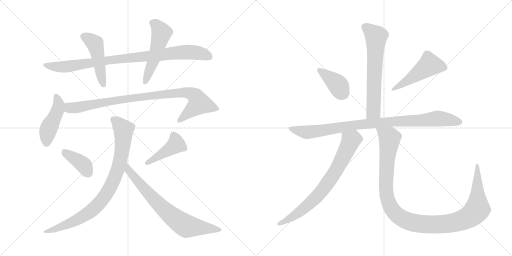
t = 0.00 s
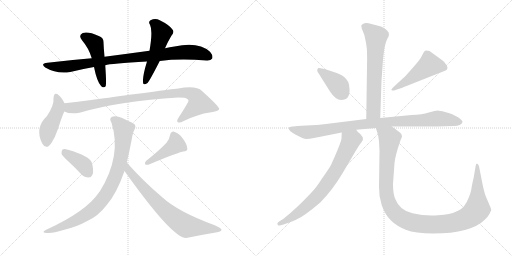
t = 2.39 s
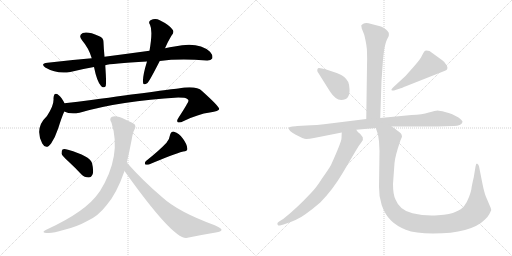
t = 4.78 s
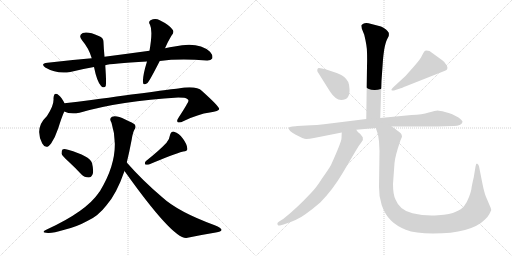
t = 7.17 s
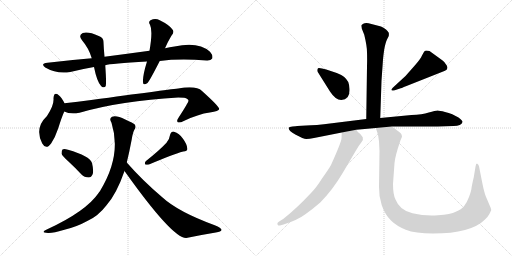
t = 9.56 s
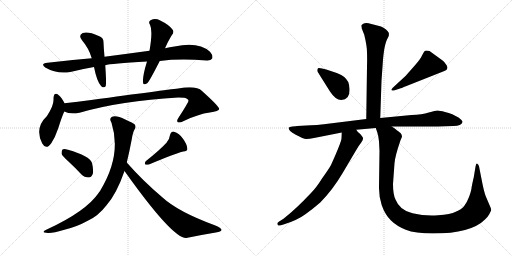
t = 11.95 s

The animated SVG that drew these frames (rendered in a browser with its animation timeline set to each time). Animation: 15 CSS @keyframes rules; one cycle of 11.95 s.

<svg version="1.1" viewBox="0 0 2048 1024" xmlns="http://www.w3.org/2000/svg">
  <g stroke="lightgray" stroke-dasharray="1,1" stroke-width="1" transform="scale(4, 4)">
    <line x1="0" y1="0" x2="256" y2="256"></line>
    <line x1="256" y1="0" x2="0" y2="256"></line>
    <line x1="128" y1="0" x2="128" y2="256"></line>
    <line x1="0" y1="128" x2="256" y2="128"></line>
    <line x1="256" y1="0" x2="512" y2="256"></line>
    <line x1="512" y1="0" x2="256" y2="256"></line>
    <line x1="384" y1="0" x2="384" y2="256"></line>
    <line x1="256" y1="128" x2="512" y2="128"></line>
  </g>
<g transform="scale(1, -1) translate(0, -850)">
   <style type="text/css">
    @keyframes keyframes0 {
      from {
       stroke: black;
       stroke-dashoffset: 918;
       stroke-width: 128;
       }
       75% {
       animation-timing-function: step-end;
       stroke: black;
       stroke-dashoffset: 0;
       stroke-width: 128;
       }
       to {
       stroke: black;
       stroke-width: 1024;
       }
       }
       #make-me-a-hanzi-animation-0 {
         animation: keyframes0 0.997070s both;
         animation-delay: 0.000000s;
         animation-timing-function: linear;
       }
    @keyframes keyframes1 {
      from {
       stroke: black;
       stroke-dashoffset: 475;
       stroke-width: 128;
       }
       61% {
       animation-timing-function: step-end;
       stroke: black;
       stroke-dashoffset: 0;
       stroke-width: 128;
       }
       to {
       stroke: black;
       stroke-width: 1024;
       }
       }
       #make-me-a-hanzi-animation-1 {
         animation: keyframes1 0.636556s both;
         animation-delay: 0.997070s;
         animation-timing-function: linear;
       }
    @keyframes keyframes2 {
      from {
       stroke: black;
       stroke-dashoffset: 522;
       stroke-width: 128;
       }
       63% {
       animation-timing-function: step-end;
       stroke: black;
       stroke-dashoffset: 0;
       stroke-width: 128;
       }
       to {
       stroke: black;
       stroke-width: 1024;
       }
       }
       #make-me-a-hanzi-animation-2 {
         animation: keyframes2 0.674805s both;
         animation-delay: 1.633626s;
         animation-timing-function: linear;
       }
    @keyframes keyframes3 {
      from {
       stroke: black;
       stroke-dashoffset: 449;
       stroke-width: 128;
       }
       59% {
       animation-timing-function: step-end;
       stroke: black;
       stroke-dashoffset: 0;
       stroke-width: 128;
       }
       to {
       stroke: black;
       stroke-width: 1024;
       }
       }
       #make-me-a-hanzi-animation-3 {
         animation: keyframes3 0.615397s both;
         animation-delay: 2.308431s;
         animation-timing-function: linear;
       }
    @keyframes keyframes4 {
      from {
       stroke: black;
       stroke-dashoffset: 925;
       stroke-width: 128;
       }
       75% {
       animation-timing-function: step-end;
       stroke: black;
       stroke-dashoffset: 0;
       stroke-width: 128;
       }
       to {
       stroke: black;
       stroke-width: 1024;
       }
       }
       #make-me-a-hanzi-animation-4 {
         animation: keyframes4 1.002767s both;
         animation-delay: 2.923828s;
         animation-timing-function: linear;
       }
    @keyframes keyframes5 {
      from {
       stroke: black;
       stroke-dashoffset: 390;
       stroke-width: 128;
       }
       56% {
       animation-timing-function: step-end;
       stroke: black;
       stroke-dashoffset: 0;
       stroke-width: 128;
       }
       to {
       stroke: black;
       stroke-width: 1024;
       }
       }
       #make-me-a-hanzi-animation-5 {
         animation: keyframes5 0.567383s both;
         animation-delay: 3.926595s;
         animation-timing-function: linear;
       }
    @keyframes keyframes6 {
      from {
       stroke: black;
       stroke-dashoffset: 430;
       stroke-width: 128;
       }
       58% {
       animation-timing-function: step-end;
       stroke: black;
       stroke-dashoffset: 0;
       stroke-width: 128;
       }
       to {
       stroke: black;
       stroke-width: 1024;
       }
       }
       #make-me-a-hanzi-animation-6 {
         animation: keyframes6 0.599935s both;
         animation-delay: 4.493978s;
         animation-timing-function: linear;
       }
    @keyframes keyframes7 {
      from {
       stroke: black;
       stroke-dashoffset: 857;
       stroke-width: 128;
       }
       74% {
       animation-timing-function: step-end;
       stroke: black;
       stroke-dashoffset: 0;
       stroke-width: 128;
       }
       to {
       stroke: black;
       stroke-width: 1024;
       }
       }
       #make-me-a-hanzi-animation-7 {
         animation: keyframes7 0.947428s both;
         animation-delay: 5.093913s;
         animation-timing-function: linear;
       }
    @keyframes keyframes8 {
      from {
       stroke: black;
       stroke-dashoffset: 739;
       stroke-width: 128;
       }
       71% {
       animation-timing-function: step-end;
       stroke: black;
       stroke-dashoffset: 0;
       stroke-width: 128;
       }
       to {
       stroke: black;
       stroke-width: 1024;
       }
       }
       #make-me-a-hanzi-animation-8 {
         animation: keyframes8 0.851400s both;
         animation-delay: 6.041341s;
         animation-timing-function: linear;
       }
    @keyframes keyframes9 {
      from {
       stroke: black;
       stroke-dashoffset: 651;
       stroke-width: 128;
       }
       68% {
       animation-timing-function: step-end;
       stroke: black;
       stroke-dashoffset: 0;
       stroke-width: 128;
       }
       to {
       stroke: black;
       stroke-width: 1024;
       }
       }
       #make-me-a-hanzi-animation-9 {
         animation: keyframes9 0.779785s both;
         animation-delay: 6.892741s;
         animation-timing-function: linear;
       }
    @keyframes keyframes10 {
      from {
       stroke: black;
       stroke-dashoffset: 389;
       stroke-width: 128;
       }
       56% {
       animation-timing-function: step-end;
       stroke: black;
       stroke-dashoffset: 0;
       stroke-width: 128;
       }
       to {
       stroke: black;
       stroke-width: 1024;
       }
       }
       #make-me-a-hanzi-animation-10 {
         animation: keyframes10 0.566569s both;
         animation-delay: 7.672526s;
         animation-timing-function: linear;
       }
    @keyframes keyframes11 {
      from {
       stroke: black;
       stroke-dashoffset: 492;
       stroke-width: 128;
       }
       62% {
       animation-timing-function: step-end;
       stroke: black;
       stroke-dashoffset: 0;
       stroke-width: 128;
       }
       to {
       stroke: black;
       stroke-width: 1024;
       }
       }
       #make-me-a-hanzi-animation-11 {
         animation: keyframes11 0.650391s both;
         animation-delay: 8.239095s;
         animation-timing-function: linear;
       }
    @keyframes keyframes12 {
      from {
       stroke: black;
       stroke-dashoffset: 940;
       stroke-width: 128;
       }
       75% {
       animation-timing-function: step-end;
       stroke: black;
       stroke-dashoffset: 0;
       stroke-width: 128;
       }
       to {
       stroke: black;
       stroke-width: 1024;
       }
       }
       #make-me-a-hanzi-animation-12 {
         animation: keyframes12 1.014974s both;
         animation-delay: 8.889486s;
         animation-timing-function: linear;
       }
    @keyframes keyframes13 {
      from {
       stroke: black;
       stroke-dashoffset: 743;
       stroke-width: 128;
       }
       71% {
       animation-timing-function: step-end;
       stroke: black;
       stroke-dashoffset: 0;
       stroke-width: 128;
       }
       to {
       stroke: black;
       stroke-width: 1024;
       }
       }
       #make-me-a-hanzi-animation-13 {
         animation: keyframes13 0.854655s both;
         animation-delay: 9.904460s;
         animation-timing-function: linear;
       }
    @keyframes keyframes14 {
      from {
       stroke: black;
       stroke-dashoffset: 1157;
       stroke-width: 128;
       }
       79% {
       animation-timing-function: step-end;
       stroke: black;
       stroke-dashoffset: 0;
       stroke-width: 128;
       }
       to {
       stroke: black;
       stroke-width: 1024;
       }
       }
       #make-me-a-hanzi-animation-14 {
         animation: keyframes14 1.191569s both;
         animation-delay: 10.759115s;
         animation-timing-function: linear;
       }
</style>
<path d="M 639.0 606.5 Q 714.0 615.5 827.0 608.5 Q 843.0 607.5 849.0 616.5 Q 853.0 628.5 840.0 643.5 Q 794.0 685.5 698.0 664.5 Q 679.0 661.5 660.0 657.5 L 598.0 647.5 Q 510.0 635.5 418.0 623.5 L 367.0 617.5 Q 282.0 610.5 190.0 599.5 Q 160.0 596.5 181.0 580.5 Q 229.0 552.5 281.0 562.5 Q 329.0 574.5 376.0 582.5 L 421.0 589.5 Q 442.0 596.5 588.0 604.5 L 639.0 606.5 Z" fill="lightgray"></path> 
<path d="M 418.0 623.5 Q 415.0 654.5 414.0 680.5 Q 415.0 699.5 395.0 706.5 Q 353.0 725.5 331.0 718.5 Q 312.0 708.5 328.0 689.5 Q 356.0 656.5 367.0 617.5 L 376.0 582.5 Q 388.0 522.5 405.0 505.5 Q 418.0 495.5 423.0 506.5 Q 426.0 518.5 421.0 589.5 L 418.0 623.5 Z" fill="lightgray"></path> 
<path d="M 660.0 657.5 Q 669.0 679.5 685.0 706.5 Q 700.0 722.5 689.0 733.5 Q 676.0 751.5 639.0 769.5 Q 621.0 779.5 602.0 769.5 Q 592.0 762.5 600.0 751.5 Q 612.0 727.5 598.0 647.5 L 588.0 604.5 Q 570.0 546.5 572.0 521.5 Q 573.0 505.5 590.0 518.5 Q 597.0 524.5 639.0 606.5 L 660.0 657.5 Z" fill="lightgray"></path> 
<path d="M 258.0 437.5 Q 246.0 461.5 235.0 469.5 Q 216.0 484.5 214.0 457.5 Q 217.0 430.5 188.0 386.5 Q 137.0 338.5 169.0 276.5 Q 185.0 248.5 205.0 277.5 Q 221.0 301.5 233.0 337.5 Q 246.0 379.5 257.0 404.5 C 265.0 423.5 265.0 423.5 258.0 437.5 Z" fill="lightgray"></path> 
<path d="M 257.0 404.5 Q 281.0 392.5 318.0 399.5 Q 483.0 447.5 713.0 460.5 Q 728.0 460.5 737.0 459.5 Q 753.0 455.5 754.0 447.5 Q 754.0 441.5 714.0 379.5 Q 705.0 366.5 711.0 361.5 Q 718.0 357.5 735.0 366.5 Q 793.0 394.5 839.0 400.5 Q 876.0 406.5 877.0 414.5 Q 877.0 424.5 808.0 486.5 Q 786.0 508.5 713.0 496.5 Q 659.0 490.5 365.0 450.5 Q 311.0 443.5 258.0 437.5 C 228.0 434.5 228.0 413.5 257.0 404.5 Z" fill="lightgray"></path> 
<path d="M 276.0 202.5 Q 300.0 180.5 325.0 153.5 Q 338.0 140.5 355.0 140.5 Q 365.0 140.5 371.0 154.5 Q 375.0 169.5 368.0 198.5 Q 359.0 226.5 272.0 251.5 Q 256.0 255.5 250.0 252.5 Q 246.0 248.5 246.0 235.5 Q 250.0 225.5 276.0 202.5 Z" fill="lightgray"></path> 
<path d="M 666.0 279.5 Q 638.0 249.5 584.0 206.5 Q 577.0 200.5 581.0 192.5 Q 588.0 189.5 596.0 192.5 Q 689.0 232.5 733.0 244.5 Q 752.0 245.5 749.0 257.5 Q 748.0 273.5 732.0 295.5 Q 717.0 317.5 696.0 323.5 Q 683.0 324.5 679.0 306.5 Q 678.0 293.5 666.0 279.5 Z" fill="lightgray"></path> 
<path d="M 507.0 200.5 Q 517.0 240.5 527.0 293.5 Q 531.0 320.5 538.0 332.5 Q 545.0 339.5 540.0 351.5 Q 533.0 358.5 501.0 372.5 Q 465.0 390.5 448.0 383.5 Q 435.0 376.5 446.0 359.5 Q 488.0 227.5 399.0 84.5 Q 396.0 83.5 395.0 79.5 Q 344.0 4.5 187.0 -67.5 Q 159.0 -80.5 192.0 -81.5 Q 213.0 -82.5 254.0 -69.5 Q 306.0 -57.5 351.0 -32.5 Q 393.0 -13.5 426.0 29.5 Q 466.0 74.5 498.0 166.5 L 507.0 200.5 Z" fill="lightgray"></path> 
<path d="M 498.0 166.5 Q 690.0 -103.5 745.0 -101.5 Q 808.0 -88.5 863.0 -79.5 Q 885.0 -75.5 886.0 -69.5 Q 887.0 -62.5 859.0 -50.5 Q 712.0 3.5 649.0 61.5 Q 568.0 130.5 507.0 200.5 C 487.0 222.5 481.0 190.5 498.0 166.5 Z" fill="lightgray"></path> 
<path d="M 1521.0 378.5 L 1526.0 527.5 L 1532.0 612.5 Q 1533.0 626.5 1537.0 653.5 Q 1542.0 680.5 1548.0 692.5 L 1555.0 706.5 Q 1556.0 712.5 1555.0 719.5 Q 1552.0 724.5 1544.0 732.5 Q 1534.0 741.5 1524.0 744.5 L 1474.0 757.5 Q 1460.0 759.5 1453.0 755.5 Q 1446.0 750.5 1445.0 748.5 L 1447.0 736.5 L 1457.0 711.5 Q 1468.0 666.5 1468.0 641.5 Q 1469.0 616.5 1468.0 584.5 L 1465.0 374.5 C 1465.0 344.5 1520.0 348.5 1521.0 378.5 Z" fill="lightgray"></path> 
<path d="M 1398.0 495.5 Q 1398.0 508.5 1393.0 522.5 Q 1387.0 533.5 1377.0 542.5 Q 1368.0 551.5 1347.0 558.5 L 1305.0 572.5 L 1288.0 576.5 Q 1275.0 579.5 1272.0 577.5 Q 1269.0 574.5 1269.0 569.5 Q 1269.0 564.5 1271.0 562.5 L 1320.0 484.5 Q 1342.0 450.5 1365.0 450.5 Q 1401.0 450.5 1398.0 495.5 Z" fill="lightgray"></path> 
<path d="M 1622.0 546.5 L 1571.0 499.5 Q 1563.0 491.5 1567.0 489.5 Q 1567.0 486.5 1576.0 488.5 L 1600.0 496.5 Q 1602.0 496.5 1626.0 506.5 L 1780.0 567.5 Q 1795.0 572.5 1787.0 588.5 Q 1779.0 603.5 1769.0 609.5 L 1718.0 646.5 Q 1701.0 649.5 1698.0 645.5 Q 1695.0 641.5 1688.0 628.5 Q 1682.0 614.5 1660.0 589.5 L 1622.0 546.5 Z" fill="lightgray"></path> 
<path d="M 1567.0 344.5 L 1751.0 344.5 L 1814.0 346.5 Q 1846.0 347.5 1850.0 362.5 Q 1851.0 368.5 1834.0 380.5 L 1809.0 393.5 Q 1795.0 399.5 1780.0 402.5 Q 1758.0 408.5 1750.0 408.5 Q 1742.0 408.5 1715.0 400.5 Q 1689.0 392.5 1646.0 390.5 L 1521.0 378.5 L 1465.0 374.5 L 1328.0 357.5 Q 1259.0 348.5 1225.0 348.5 L 1189.0 346.5 Q 1185.0 346.5 1170.0 344.5 Q 1156.0 342.5 1155.0 339.5 Q 1152.0 328.5 1183.0 311.5 Q 1214.0 294.5 1225.0 294.5 Q 1237.0 294.5 1256.0 298.5 L 1367.0 320.5 L 1425.0 331.5 L 1503.0 338.5 L 1567.0 344.5 Z" fill="lightgray"></path> 
<path d="M 1367.0 320.5 L 1366.0 297.5 Q 1366.0 283.5 1324.0 190.5 Q 1314.0 172.5 1288.0 136.5 Q 1265.0 99.5 1244.0 78.5 Q 1185.0 15.5 1134.0 -24.5 L 1115.0 -36.5 Q 1107.0 -41.5 1110.0 -47.5 Q 1114.0 -54.5 1120.0 -51.5 L 1134.0 -47.5 Q 1189.0 -30.5 1220.0 -7.5 Q 1251.0 14.5 1281.0 40.5 Q 1331.0 91.5 1370.0 157.5 L 1422.0 245.5 Q 1435.0 268.5 1445.0 280.5 Q 1455.0 291.5 1451.0 301.5 L 1441.0 314.5 Q 1431.0 320.5 1425.0 331.5 C 1406.0 355.5 1368.0 350.5 1367.0 320.5 Z" fill="lightgray"></path> 
<path d="M 1516.0 285.5 L 1518.0 246.5 L 1516.0 103.5 Q 1515.0 66.5 1527.0 29.5 Q 1540.0 -7.5 1563.0 -30.5 Q 1586.0 -53.5 1623.0 -68.5 Q 1661.0 -83.5 1732.0 -83.5 Q 1884.0 -83.5 1940.0 -27.5 Q 1953.0 -14.5 1957.0 -6.5 Q 1961.0 0.5 1965.0 10.5 L 1963.0 18.5 L 1943.0 65.5 Q 1937.0 80.5 1930.0 114.5 L 1916.0 185.5 Q 1914.0 193.5 1909.0 195.5 Q 1904.0 197.5 1902.0 183.5 L 1895.0 141.5 Q 1887.0 107.5 1886.0 97.5 Q 1885.0 86.5 1876.0 62.5 Q 1867.0 38.5 1856.0 25.5 Q 1846.0 12.5 1823.0 3.5 Q 1803.0 -6.5 1752.0 -10.5 Q 1701.0 -14.5 1650.0 -2.5 Q 1599.0 8.5 1582.0 52.5 Q 1572.0 72.5 1572.0 114.5 L 1578.0 197.5 Q 1580.0 225.5 1602.0 289.5 L 1608.0 303.5 Q 1608.0 311.5 1602.0 318.5 Q 1592.0 327.5 1586.0 330.5 Q 1584.0 334.5 1567.0 344.5 C 1543.0 361.5 1494.0 367.5 1503.0 338.5 L 1509.0 321.5 Q 1513.0 310.5 1516.0 285.5 Z" fill="lightgray"></path> 
      <clipPath id="make-me-a-hanzi-clip-0">
      <path d="M 639.0 606.5 Q 714.0 615.5 827.0 608.5 Q 843.0 607.5 849.0 616.5 Q 853.0 628.5 840.0 643.5 Q 794.0 685.5 698.0 664.5 Q 679.0 661.5 660.0 657.5 L 598.0 647.5 Q 510.0 635.5 418.0 623.5 L 367.0 617.5 Q 282.0 610.5 190.0 599.5 Q 160.0 596.5 181.0 580.5 Q 229.0 552.5 281.0 562.5 Q 329.0 574.5 376.0 582.5 L 421.0 589.5 Q 442.0 596.5 588.0 604.5 L 639.0 606.5 Z" fill="lightgray"></path>
      </clipPath>
      <path clip-path="url(#make-me-a-hanzi-clip-0)" d="M 183.0 591.5 L 207.0 584.5 L 270.0 584.5 L 458.0 612.5 L 748.0 641.5 L 789.0 639.5 L 838.0 622.5 " fill="none" id="make-me-a-hanzi-animation-0" stroke-dasharray="790 1580" stroke-linecap="round"></path>

      <clipPath id="make-me-a-hanzi-clip-1">
      <path d="M 418.0 623.5 Q 415.0 654.5 414.0 680.5 Q 415.0 699.5 395.0 706.5 Q 353.0 725.5 331.0 718.5 Q 312.0 708.5 328.0 689.5 Q 356.0 656.5 367.0 617.5 L 376.0 582.5 Q 388.0 522.5 405.0 505.5 Q 418.0 495.5 423.0 506.5 Q 426.0 518.5 421.0 589.5 L 418.0 623.5 Z" fill="lightgray"></path>
      </clipPath>
      <path clip-path="url(#make-me-a-hanzi-clip-1)" d="M 337.0 703.5 L 381.0 672.5 L 414.0 510.5 " fill="none" id="make-me-a-hanzi-animation-1" stroke-dasharray="347 694" stroke-linecap="round"></path>

      <clipPath id="make-me-a-hanzi-clip-2">
      <path d="M 660.0 657.5 Q 669.0 679.5 685.0 706.5 Q 700.0 722.5 689.0 733.5 Q 676.0 751.5 639.0 769.5 Q 621.0 779.5 602.0 769.5 Q 592.0 762.5 600.0 751.5 Q 612.0 727.5 598.0 647.5 L 588.0 604.5 Q 570.0 546.5 572.0 521.5 Q 573.0 505.5 590.0 518.5 Q 597.0 524.5 639.0 606.5 L 660.0 657.5 Z" fill="lightgray"></path>
      </clipPath>
      <path clip-path="url(#make-me-a-hanzi-clip-2)" d="M 608.0 759.5 L 625.0 750.5 L 646.0 718.5 L 581.0 520.5 " fill="none" id="make-me-a-hanzi-animation-2" stroke-dasharray="394 788" stroke-linecap="round"></path>

      <clipPath id="make-me-a-hanzi-clip-3">
      <path d="M 258.0 437.5 Q 246.0 461.5 235.0 469.5 Q 216.0 484.5 214.0 457.5 Q 217.0 430.5 188.0 386.5 Q 137.0 338.5 169.0 276.5 Q 185.0 248.5 205.0 277.5 Q 221.0 301.5 233.0 337.5 Q 246.0 379.5 257.0 404.5 C 265.0 423.5 265.0 423.5 258.0 437.5 Z" fill="lightgray"></path>
      </clipPath>
      <path clip-path="url(#make-me-a-hanzi-clip-3)" d="M 225.0 462.5 L 235.0 432.5 L 231.0 409.5 L 192.0 329.5 L 186.0 280.5 " fill="none" id="make-me-a-hanzi-animation-3" stroke-dasharray="321 642" stroke-linecap="round"></path>

      <clipPath id="make-me-a-hanzi-clip-4">
      <path d="M 257.0 404.5 Q 281.0 392.5 318.0 399.5 Q 483.0 447.5 713.0 460.5 Q 728.0 460.5 737.0 459.5 Q 753.0 455.5 754.0 447.5 Q 754.0 441.5 714.0 379.5 Q 705.0 366.5 711.0 361.5 Q 718.0 357.5 735.0 366.5 Q 793.0 394.5 839.0 400.5 Q 876.0 406.5 877.0 414.5 Q 877.0 424.5 808.0 486.5 Q 786.0 508.5 713.0 496.5 Q 659.0 490.5 365.0 450.5 Q 311.0 443.5 258.0 437.5 C 228.0 434.5 228.0 413.5 257.0 404.5 Z" fill="lightgray"></path>
      </clipPath>
      <path clip-path="url(#make-me-a-hanzi-clip-4)" d="M 266.0 431.5 L 278.0 418.5 L 306.0 419.5 L 519.0 458.5 L 727.0 480.5 L 764.0 476.5 L 784.0 462.5 L 797.0 436.5 L 716.0 367.5 " fill="none" id="make-me-a-hanzi-animation-4" stroke-dasharray="797 1594" stroke-linecap="round"></path>

      <clipPath id="make-me-a-hanzi-clip-5">
      <path d="M 276.0 202.5 Q 300.0 180.5 325.0 153.5 Q 338.0 140.5 355.0 140.5 Q 365.0 140.5 371.0 154.5 Q 375.0 169.5 368.0 198.5 Q 359.0 226.5 272.0 251.5 Q 256.0 255.5 250.0 252.5 Q 246.0 248.5 246.0 235.5 Q 250.0 225.5 276.0 202.5 Z" fill="lightgray"></path>
      </clipPath>
      <path clip-path="url(#make-me-a-hanzi-clip-5)" d="M 255.0 246.5 L 333.0 191.5 L 353.0 158.5 " fill="none" id="make-me-a-hanzi-animation-5" stroke-dasharray="262 524" stroke-linecap="round"></path>

      <clipPath id="make-me-a-hanzi-clip-6">
      <path d="M 666.0 279.5 Q 638.0 249.5 584.0 206.5 Q 577.0 200.5 581.0 192.5 Q 588.0 189.5 596.0 192.5 Q 689.0 232.5 733.0 244.5 Q 752.0 245.5 749.0 257.5 Q 748.0 273.5 732.0 295.5 Q 717.0 317.5 696.0 323.5 Q 683.0 324.5 679.0 306.5 Q 678.0 293.5 666.0 279.5 Z" fill="lightgray"></path>
      </clipPath>
      <path clip-path="url(#make-me-a-hanzi-clip-6)" d="M 737.0 255.5 L 704.0 272.5 L 589.0 198.5 " fill="none" id="make-me-a-hanzi-animation-6" stroke-dasharray="302 604" stroke-linecap="round"></path>

      <clipPath id="make-me-a-hanzi-clip-7">
      <path d="M 507.0 200.5 Q 517.0 240.5 527.0 293.5 Q 531.0 320.5 538.0 332.5 Q 545.0 339.5 540.0 351.5 Q 533.0 358.5 501.0 372.5 Q 465.0 390.5 448.0 383.5 Q 435.0 376.5 446.0 359.5 Q 488.0 227.5 399.0 84.5 Q 396.0 83.5 395.0 79.5 Q 344.0 4.5 187.0 -67.5 Q 159.0 -80.5 192.0 -81.5 Q 213.0 -82.5 254.0 -69.5 Q 306.0 -57.5 351.0 -32.5 Q 393.0 -13.5 426.0 29.5 Q 466.0 74.5 498.0 166.5 L 507.0 200.5 Z" fill="lightgray"></path>
      </clipPath>
      <path clip-path="url(#make-me-a-hanzi-clip-7)" d="M 455.0 370.5 L 494.0 332.5 L 493.0 291.5 L 470.0 166.5 L 436.0 92.5 L 391.0 30.5 L 346.0 -6.5 L 271.0 -46.5 L 198.0 -71.5 " fill="none" id="make-me-a-hanzi-animation-7" stroke-dasharray="729 1458" stroke-linecap="round"></path>

      <clipPath id="make-me-a-hanzi-clip-8">
      <path d="M 498.0 166.5 Q 690.0 -103.5 745.0 -101.5 Q 808.0 -88.5 863.0 -79.5 Q 885.0 -75.5 886.0 -69.5 Q 887.0 -62.5 859.0 -50.5 Q 712.0 3.5 649.0 61.5 Q 568.0 130.5 507.0 200.5 C 487.0 222.5 481.0 190.5 498.0 166.5 Z" fill="lightgray"></path>
      </clipPath>
      <path clip-path="url(#make-me-a-hanzi-clip-8)" d="M 510.0 193.5 L 514.0 168.5 L 585.0 84.5 L 671.0 -0.5 L 723.0 -40.5 L 746.0 -53.5 L 880.0 -69.5 " fill="none" id="make-me-a-hanzi-animation-8" stroke-dasharray="611 1222" stroke-linecap="round"></path>

      <clipPath id="make-me-a-hanzi-clip-9">
      <path d="M 1521.0 378.5 L 1526.0 527.5 L 1532.0 612.5 Q 1533.0 626.5 1537.0 653.5 Q 1542.0 680.5 1548.0 692.5 L 1555.0 706.5 Q 1556.0 712.5 1555.0 719.5 Q 1552.0 724.5 1544.0 732.5 Q 1534.0 741.5 1524.0 744.5 L 1474.0 757.5 Q 1460.0 759.5 1453.0 755.5 Q 1446.0 750.5 1445.0 748.5 L 1447.0 736.5 L 1457.0 711.5 Q 1468.0 666.5 1468.0 641.5 Q 1469.0 616.5 1468.0 584.5 L 1465.0 374.5 C 1465.0 344.5 1520.0 348.5 1521.0 378.5 Z" fill="lightgray"></path>
      </clipPath>
      <path clip-path="url(#make-me-a-hanzi-clip-9)" d="M 1456.0 744.5 L 1505.0 703.5 L 1494.0 404.5 L 1472.0 381.5 " fill="none" id="make-me-a-hanzi-animation-9" stroke-dasharray="523 1046" stroke-linecap="round"></path>

      <clipPath id="make-me-a-hanzi-clip-10">
      <path d="M 1398.0 495.5 Q 1398.0 508.5 1393.0 522.5 Q 1387.0 533.5 1377.0 542.5 Q 1368.0 551.5 1347.0 558.5 L 1305.0 572.5 L 1288.0 576.5 Q 1275.0 579.5 1272.0 577.5 Q 1269.0 574.5 1269.0 569.5 Q 1269.0 564.5 1271.0 562.5 L 1320.0 484.5 Q 1342.0 450.5 1365.0 450.5 Q 1401.0 450.5 1398.0 495.5 Z" fill="lightgray"></path>
      </clipPath>
      <path clip-path="url(#make-me-a-hanzi-clip-10)" d="M 1276.0 571.5 L 1346.0 516.5 L 1369.0 479.5 " fill="none" id="make-me-a-hanzi-animation-10" stroke-dasharray="261 522" stroke-linecap="round"></path>

      <clipPath id="make-me-a-hanzi-clip-11">
      <path d="M 1622.0 546.5 L 1571.0 499.5 Q 1563.0 491.5 1567.0 489.5 Q 1567.0 486.5 1576.0 488.5 L 1600.0 496.5 Q 1602.0 496.5 1626.0 506.5 L 1780.0 567.5 Q 1795.0 572.5 1787.0 588.5 Q 1779.0 603.5 1769.0 609.5 L 1718.0 646.5 Q 1701.0 649.5 1698.0 645.5 Q 1695.0 641.5 1688.0 628.5 Q 1682.0 614.5 1660.0 589.5 L 1622.0 546.5 Z" fill="lightgray"></path>
      </clipPath>
      <path clip-path="url(#make-me-a-hanzi-clip-11)" d="M 1777.0 580.5 L 1718.0 591.5 L 1612.0 514.5 L 1572.0 493.5 " fill="none" id="make-me-a-hanzi-animation-11" stroke-dasharray="364 728" stroke-linecap="round"></path>

      <clipPath id="make-me-a-hanzi-clip-12">
      <path d="M 1567.0 344.5 L 1751.0 344.5 L 1814.0 346.5 Q 1846.0 347.5 1850.0 362.5 Q 1851.0 368.5 1834.0 380.5 L 1809.0 393.5 Q 1795.0 399.5 1780.0 402.5 Q 1758.0 408.5 1750.0 408.5 Q 1742.0 408.5 1715.0 400.5 Q 1689.0 392.5 1646.0 390.5 L 1521.0 378.5 L 1465.0 374.5 L 1328.0 357.5 Q 1259.0 348.5 1225.0 348.5 L 1189.0 346.5 Q 1185.0 346.5 1170.0 344.5 Q 1156.0 342.5 1155.0 339.5 Q 1152.0 328.5 1183.0 311.5 Q 1214.0 294.5 1225.0 294.5 Q 1237.0 294.5 1256.0 298.5 L 1367.0 320.5 L 1425.0 331.5 L 1503.0 338.5 L 1567.0 344.5 Z" fill="lightgray"></path>
      </clipPath>
      <path clip-path="url(#make-me-a-hanzi-clip-12)" d="M 1164.0 337.5 L 1182.0 328.5 L 1230.0 321.5 L 1429.0 351.5 L 1750.0 376.5 L 1841.0 362.5 " fill="none" id="make-me-a-hanzi-animation-12" stroke-dasharray="812 1624" stroke-linecap="round"></path>

      <clipPath id="make-me-a-hanzi-clip-13">
      <path d="M 1367.0 320.5 L 1366.0 297.5 Q 1366.0 283.5 1324.0 190.5 Q 1314.0 172.5 1288.0 136.5 Q 1265.0 99.5 1244.0 78.5 Q 1185.0 15.5 1134.0 -24.5 L 1115.0 -36.5 Q 1107.0 -41.5 1110.0 -47.5 Q 1114.0 -54.5 1120.0 -51.5 L 1134.0 -47.5 Q 1189.0 -30.5 1220.0 -7.5 Q 1251.0 14.5 1281.0 40.5 Q 1331.0 91.5 1370.0 157.5 L 1422.0 245.5 Q 1435.0 268.5 1445.0 280.5 Q 1455.0 291.5 1451.0 301.5 L 1441.0 314.5 Q 1431.0 320.5 1425.0 331.5 C 1406.0 355.5 1368.0 350.5 1367.0 320.5 Z" fill="lightgray"></path>
      </clipPath>
      <path clip-path="url(#make-me-a-hanzi-clip-13)" d="M 1376.0 314.5 L 1403.0 286.5 L 1350.0 177.5 L 1310.0 117.5 L 1267.0 63.5 L 1225.0 24.5 L 1182.0 -9.5 L 1117.0 -44.5 " fill="none" id="make-me-a-hanzi-animation-13" stroke-dasharray="615 1230" stroke-linecap="round"></path>

      <clipPath id="make-me-a-hanzi-clip-14">
      <path d="M 1516.0 285.5 L 1518.0 246.5 L 1516.0 103.5 Q 1515.0 66.5 1527.0 29.5 Q 1540.0 -7.5 1563.0 -30.5 Q 1586.0 -53.5 1623.0 -68.5 Q 1661.0 -83.5 1732.0 -83.5 Q 1884.0 -83.5 1940.0 -27.5 Q 1953.0 -14.5 1957.0 -6.5 Q 1961.0 0.5 1965.0 10.5 L 1963.0 18.5 L 1943.0 65.5 Q 1937.0 80.5 1930.0 114.5 L 1916.0 185.5 Q 1914.0 193.5 1909.0 195.5 Q 1904.0 197.5 1902.0 183.5 L 1895.0 141.5 Q 1887.0 107.5 1886.0 97.5 Q 1885.0 86.5 1876.0 62.5 Q 1867.0 38.5 1856.0 25.5 Q 1846.0 12.5 1823.0 3.5 Q 1803.0 -6.5 1752.0 -10.5 Q 1701.0 -14.5 1650.0 -2.5 Q 1599.0 8.5 1582.0 52.5 Q 1572.0 72.5 1572.0 114.5 L 1578.0 197.5 Q 1580.0 225.5 1602.0 289.5 L 1608.0 303.5 Q 1608.0 311.5 1602.0 318.5 Q 1592.0 327.5 1586.0 330.5 Q 1584.0 334.5 1567.0 344.5 C 1543.0 361.5 1494.0 367.5 1503.0 338.5 L 1509.0 321.5 Q 1513.0 310.5 1516.0 285.5 Z" fill="lightgray"></path>
      </clipPath>
      <path clip-path="url(#make-me-a-hanzi-clip-14)" d="M 1510.0 336.5 L 1551.0 305.5 L 1559.0 292.5 L 1545.0 158.5 L 1544.0 96.5 L 1553.0 44.5 L 1582.0 -4.5 L 1607.0 -23.5 L 1640.0 -37.5 L 1723.0 -48.5 L 1798.0 -43.5 L 1843.0 -32.5 L 1892.0 -5.5 L 1910.0 18.5 L 1909.0 187.5 " fill="none" id="make-me-a-hanzi-animation-14" stroke-dasharray="1029 2058" stroke-linecap="round"></path>

</g>
</svg>
